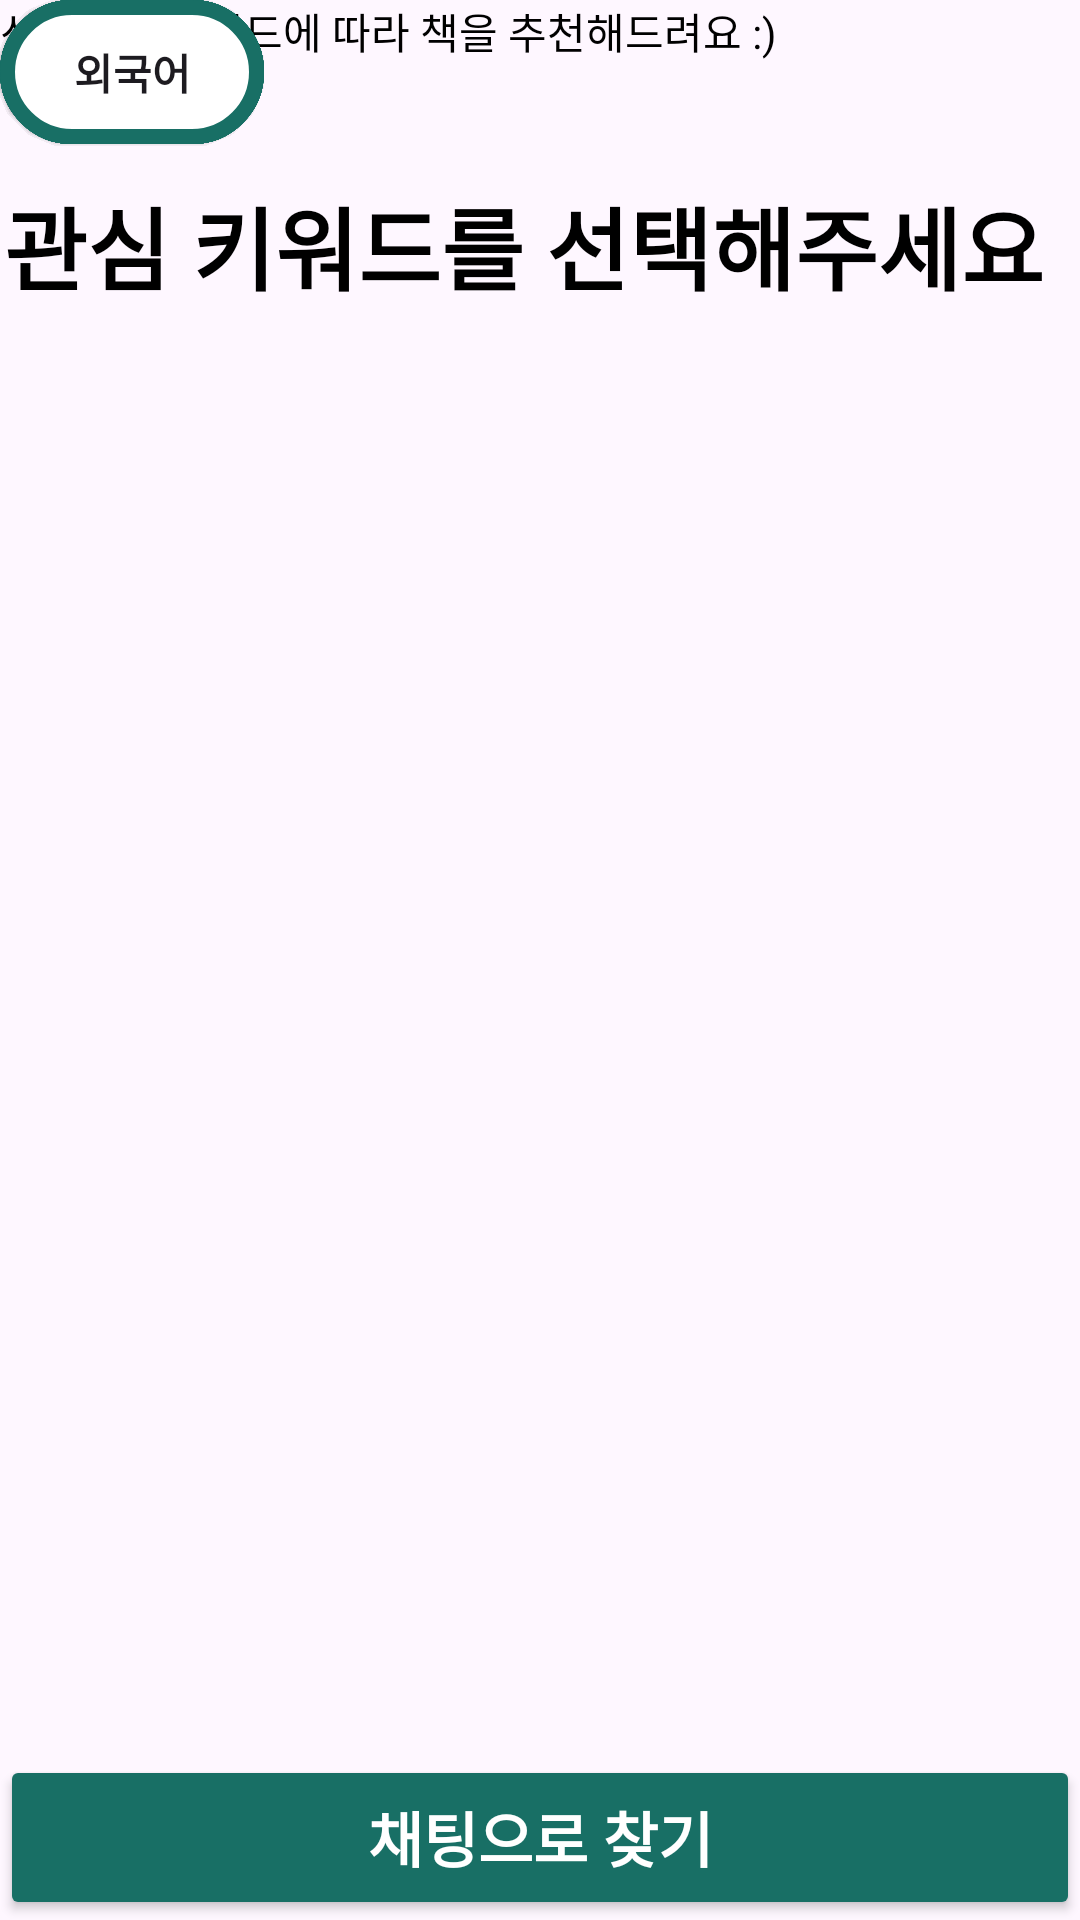

Produce the Android XML layout that renders to this screen, including the resource entries it uses.
<!-- AndroidManifest.xml: application theme Theme.MyReading -->
<!-- res/layout/activity_selectpage.xml -->
<?xml version="1.0" encoding="utf-8"?>
<androidx.constraintlayout.widget.ConstraintLayout xmlns:android="http://schemas.android.com/apk/res/android"
    xmlns:app="http://schemas.android.com/apk/res-auto"
    xmlns:tools="http://schemas.android.com/tools"
    android:layout_width="match_parent"
    android:layout_height="match_parent"
    tools:context=".Selectpage">



    <TextView
        android:layout_width="wrap_content"
        android:layout_height="wrap_content"
        android:text="관심 키워드를 선택해주세요"
        android:textSize="30dp"
        android:textColor="@color/black"
        android:textStyle="bold"
        app:layout_constraintBottom_toBottomOf="parent"
        app:layout_constraintEnd_toEndOf="parent"
        app:layout_constraintHorizontal_bias="0.1"
        app:layout_constraintStart_toStartOf="parent"
        app:layout_constraintTop_toTopOf="parent"
        app:layout_constraintVertical_bias="0.1" />

    <TextView
        android:id="@+id/textView"
        android:layout_width="wrap_content"
        android:layout_height="wrap_content"
        android:text="선택하신 키워드에 따라 책을 추천해드려요 :)"
        android:textColor="@color/black"
        tools:layout_editor_absoluteX="10dp"
        tools:layout_editor_absoluteY="120dp"
        tools:ignore="MissingConstraints" />

    <android.widget.Button
        android:id="@+id/best"
        android:layout_width="wrap_content"
        android:layout_height="wrap_content"
        android:text="베스트"
        android:background="@drawable/button_stroke"
        android:textStyle="bold"
        tools:layout_editor_absoluteX="16dp"
        tools:layout_editor_absoluteY="190dp"
        tools:ignore="MissingConstraints" />

    <android.widget.Button
        android:id="@+id/romance"
        android:layout_width="wrap_content"
        android:layout_height="wrap_content"
        android:text="로맨스"
        android:background="@drawable/button_stroke"
        android:textStyle="bold"
        tools:ignore="MissingConstraints"
        tools:layout_editor_absoluteX="160dp"
        tools:layout_editor_absoluteY="190dp" />

    <android.widget.Button
        android:id="@+id/fantasy"
        android:layout_width="wrap_content"
        android:layout_height="wrap_content"
        android:text="판타지"
        android:background="@drawable/button_stroke"
        android:textStyle="bold"
        tools:layout_editor_absoluteX="305dp"
        tools:layout_editor_absoluteY="190dp"
        tools:ignore="MissingConstraints" />

    <android.widget.Button
        android:id="@+id/thriller"
        android:layout_width="wrap_content"
        android:layout_height="wrap_content"
        android:text="스릴러"
        android:background="@drawable/button_stroke"
        android:textStyle="bold"
        tools:layout_editor_absoluteX="160dp"
        tools:layout_editor_absoluteY="290dp"
        tools:ignore="MissingConstraints" />

    <android.widget.Button
        android:id="@+id/essay"
        android:layout_width="wrap_content"
        android:layout_height="wrap_content"
        android:text="에세이"
        android:background="@drawable/button_stroke"
        android:textStyle="bold"
        tools:layout_editor_absoluteX="305dp"
        tools:layout_editor_absoluteY="290dp"
        tools:ignore="MissingConstraints" />

    <android.widget.Button
        android:id="@+id/think"
        android:layout_width="wrap_content"
        android:layout_height="wrap_content"
        android:text="추리"
        android:background="@drawable/button_stroke"
        android:textStyle="bold"
        tools:layout_editor_absoluteX="16dp"
        tools:layout_editor_absoluteY="290dp"
        tools:ignore="MissingConstraints" />

    <android.widget.Button
        android:id="@+id/believe"
        android:layout_width="wrap_content"
        android:layout_height="wrap_content"
        android:text="종교"
        android:background="@drawable/button_stroke"
        android:textStyle="bold"
        tools:layout_editor_absoluteX="160dp"
        tools:layout_editor_absoluteY="390dp"
        tools:ignore="MissingConstraints" />

    <android.widget.Button
        android:id="@+id/mental"
        android:layout_width="wrap_content"
        android:layout_height="wrap_content"
        android:text="철학"
        android:background="@drawable/button_stroke"
        android:textStyle="bold"
        tools:layout_editor_absoluteX="16dp"
        tools:layout_editor_absoluteY="390dp"
        tools:ignore="MissingConstraints" />

    <android.widget.Button
        android:id="@+id/person"
        android:layout_width="wrap_content"
        android:layout_height="wrap_content"
        android:text="인문학"
        android:background="@drawable/button_stroke"
        android:textStyle="bold"
        tools:layout_editor_absoluteX="305dp"
        tools:layout_editor_absoluteY="390dp"
        tools:ignore="MissingConstraints" />

    <android.widget.Button
        android:id="@+id/study"
        android:layout_width="wrap_content"
        android:layout_height="wrap_content"
        android:text="참고서"
        android:background="@drawable/button_stroke"
        android:textStyle="bold"
        tools:layout_editor_absoluteX="16dp"
        tools:layout_editor_absoluteY="490dp"
        tools:ignore="MissingConstraints" />

    <android.widget.Button
        android:id="@+id/teen"
        android:layout_width="wrap_content"
        android:layout_height="wrap_content"
        android:text="청소년"
        android:background="@drawable/button_stroke"
        android:textStyle="bold"
        tools:layout_editor_absoluteX="160dp"
        tools:layout_editor_absoluteY="490dp"
        tools:ignore="MissingConstraints" />

    <android.widget.Button
        android:id="@+id/foreign"
        android:layout_width="wrap_content"
        android:layout_height="wrap_content"
        android:text="외국어"
        android:background="@drawable/button_stroke"
        android:textStyle="bold"
        tools:layout_editor_absoluteX="305dp"
        tools:layout_editor_absoluteY="490dp"
        tools:ignore="MissingConstraints" />

    <Button
        android:id="@+id/next"
        android:layout_width="match_parent"
        android:layout_height="55dp"
        android:text="채팅으로 찾기"
        android:textSize="20dp"
        android:textStyle="bold"
        android:textColor="@color/white"
        android:backgroundTint="#186F65"
        app:layout_constraintBottom_toBottomOf="parent"
        tools:ignore="MissingConstraints"/>


</androidx.constraintlayout.widget.ConstraintLayout>
<!-- resources referenced by this layout -->
<resources>
  <!-- drawable button_stroke (drawable) -->
  <?xml version="1.0" encoding="utf-8"?>
  <shape xmlns:android="http://schemas.android.com/apk/res/android">
      <solid android:color="@color/white" />
  
      <stroke
          android:width="5dp"
          android:color="#186F65" />
      <corners
          android:topLeftRadius="25dp"
          android:topRightRadius="25dp"
          android:bottomLeftRadius="25dp"
          android:bottomRightRadius="25dp"  />
  
  </shape>
  <style name="Theme.MyReading" parent="Base.Theme.MyReading" />
  <style name="Base.Theme.MyReading" parent="Theme.Material3.DayNight.NoActionBar">
          
          
      </style>
  <!-- not gathered from this repository: default colours our renderer supplied (Android Studio template values) -->
  <color name="black">#FF000000</color>
  <color name="white">#FFFFFFFF</color>
</resources>
